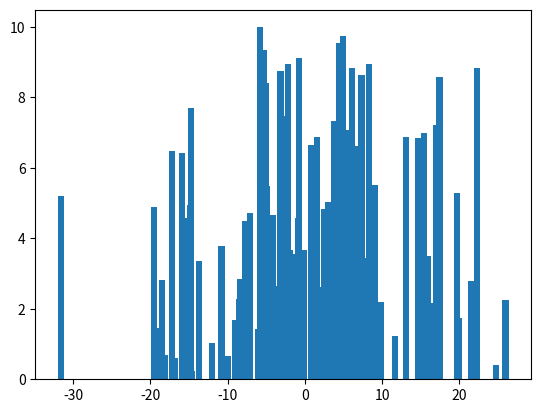

Write the Python code that produced this figure.
''' Internship domains
Python
    Data Analytics -> Solve traffic problem
    Full Stack Web Dev (MERN)
    Digital Marketing
    Domains - Wanifashion.com 
            - Affiliate Marketing Web -> ridewithAnjali.com
            - spinball.co.in -> mobileApp 
            - aws
'''

''' Statistics mathematics -> mean - sum of values/ count of values
                              median - mid value
                              mode - highest repeat value
                              standard deviation - sq E(x-u)pow2 / N where, N = count, x = dataSet value, sd = standard deviation
                              variance - (sd)pow2
                              percentile - p/100 * N
                              .
    Discrete mathematics'''
import numpy as np
import statistics as stats
import matplotlib.pyplot as plt

x = [1, 3, 7, 5, 9, 3, 11]

# mean
print(np.mean(x))

# median
print(np.median(x))

# mode
print(stats.mode(x))

# Standard Deviation
print(np.std(x))

# Variance
print(np.var(x))

# Percentile
print(np.percentile(x, 9))

# Normal Distribution - np.random.normal( , , )
# Uniform Distribution - np.random.uniform( , , )

a = np.random.normal(0, 10, 100)
b = np.random.uniform(0, 10, 100)

plt.bar(a, b)
# plt.bar()
plt.show()

data = ["Pawan", "Rohan", "Akshay", "Tripti"]

# Ques 1 - You have a dataSet data, do Sorting in ascending order
# Ques 2 - replace A with Z and T with X and N with W
# Ques 3 - 1/0 using exception handling
# Ques 4 - Take Student Name from user and store it in student class and than access it in department class.


''' Try to be in US, UK Startups. Don't choose indian startup.
    US Startup - BOLD, EPMA -> 45LPA, Walmart, Deloitte
    Checkout for the opportunities in Career option
    Japenense Startup - Evolution.vc.com, Cainz, anotheraddress.jp
'''

# mySQl/sql/oracle,mongodb - DBA - company profile -> Database Administrator
# adhaar card ,delhi metro -> postgresql
#  sql - structured query language
# xampp and wamp are the local environments for database. Download any of em'
